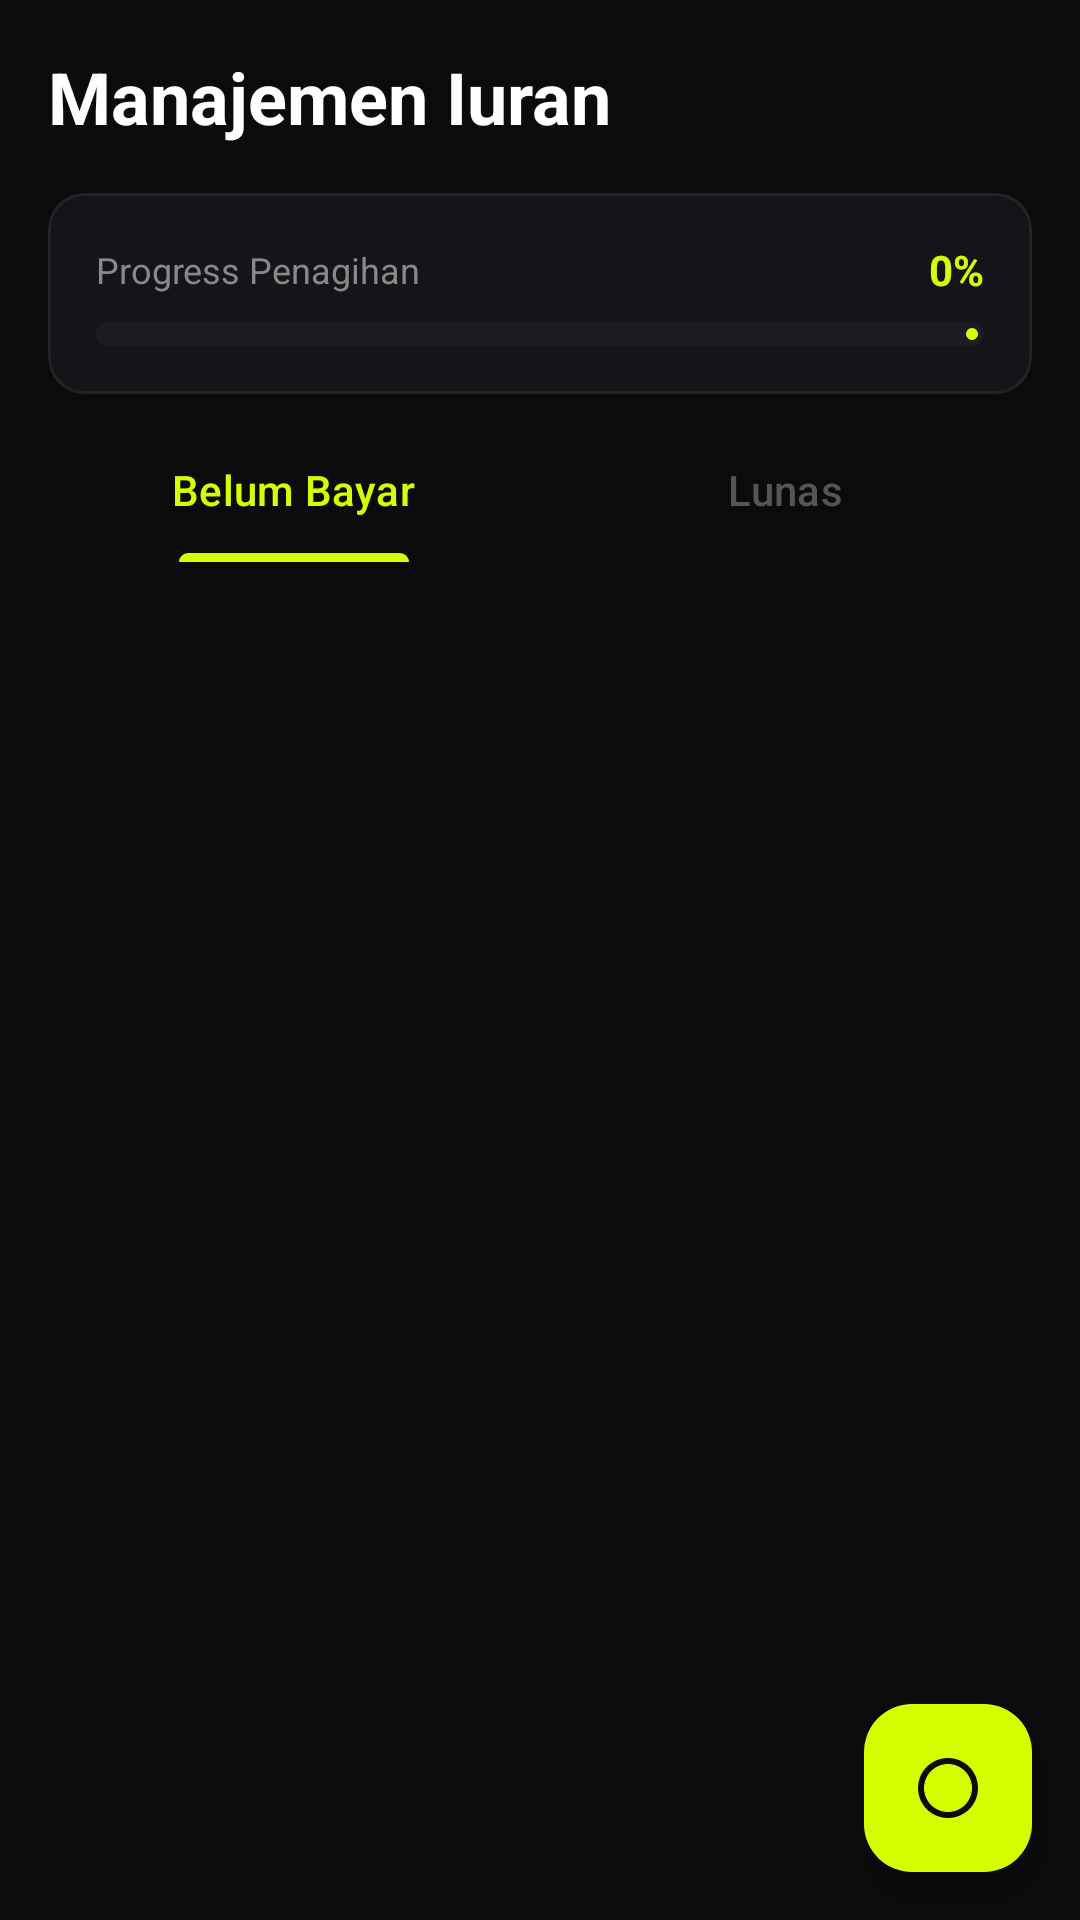

This screen was rendered from an Android layout file. Write that file and the resources it references.
<!-- AndroidManifest.xml: application theme Theme.Mycash -->
<!-- res/layout/fragment_dues.xml -->
<?xml version="1.0" encoding="utf-8"?>
<androidx.coordinatorlayout.widget.CoordinatorLayout
    xmlns:android="http://schemas.android.com/apk/res/android"
    xmlns:app="http://schemas.android.com/apk/res-auto"
    android:layout_width="match_parent"
    android:layout_height="match_parent"
    android:background="@color/bg_primary">

    <LinearLayout
        android:layout_width="match_parent"
        android:layout_height="match_parent"
        android:orientation="vertical">

        
        <TextView
            android:layout_width="match_parent"
            android:layout_height="wrap_content"
            android:text="@string/due_title"
            android:textColor="@color/text_primary"
            android:textSize="@dimen/text_title"
            android:textStyle="bold"
            android:padding="@dimen/spacing_md" />

        
        <com.google.android.material.card.MaterialCardView
            style="@style/MyCash.StatCard"
            android:layout_width="match_parent"
            android:layout_height="wrap_content"
            android:layout_marginStart="@dimen/spacing_md"
            android:layout_marginEnd="@dimen/spacing_md"
            android:layout_marginBottom="@dimen/spacing_sm">

            <LinearLayout
                android:layout_width="match_parent"
                android:layout_height="wrap_content"
                android:orientation="vertical"
                android:padding="@dimen/card_padding">

                <LinearLayout
                    android:layout_width="match_parent"
                    android:layout_height="wrap_content"
                    android:orientation="horizontal"
                    android:gravity="center_vertical">

                    <TextView
                        android:layout_width="0dp"
                        android:layout_height="wrap_content"
                        android:layout_weight="1"
                        android:text="Progress Penagihan"
                        android:textColor="@color/text_secondary"
                        android:textSize="@dimen/text_caption" />

                    <TextView
                        android:id="@+id/tvProgress"
                        android:layout_width="wrap_content"
                        android:layout_height="wrap_content"
                        android:text="0%"
                        android:textColor="@color/accent_lime"
                        android:textSize="@dimen/text_body"
                        android:textStyle="bold" />
                </LinearLayout>

                <com.google.android.material.progressindicator.LinearProgressIndicator
                    android:id="@+id/progressBar"
                    android:layout_width="match_parent"
                    android:layout_height="wrap_content"
                    android:layout_marginTop="@dimen/spacing_sm"
                    app:indicatorColor="@color/accent_lime"
                    app:trackColor="@color/bg_surface_variant"
                    app:trackCornerRadius="4dp"
                    app:trackThickness="8dp" />
            </LinearLayout>
        </com.google.android.material.card.MaterialCardView>

        
        <com.google.android.material.tabs.TabLayout
            android:id="@+id/tabLayout"
            android:layout_width="match_parent"
            android:layout_height="wrap_content"
            android:layout_marginStart="@dimen/spacing_md"
            android:layout_marginEnd="@dimen/spacing_md"
            android:background="@color/bg_primary"
            app:tabIndicatorColor="@color/accent_lime"
            app:tabSelectedTextColor="@color/accent_lime"
            app:tabTextColor="@color/text_tertiary"
            app:tabMode="fixed"
            app:tabGravity="fill">

            <com.google.android.material.tabs.TabItem
                android:layout_width="wrap_content"
                android:layout_height="wrap_content"
                android:text="@string/due_tab_unpaid" />

            <com.google.android.material.tabs.TabItem
                android:layout_width="wrap_content"
                android:layout_height="wrap_content"
                android:text="@string/due_tab_paid" />
        </com.google.android.material.tabs.TabLayout>

        
        <androidx.recyclerview.widget.RecyclerView
            android:id="@+id/rvDues"
            android:layout_width="match_parent"
            android:layout_height="0dp"
            android:layout_weight="1"
            android:clipToPadding="false"
            android:paddingStart="@dimen/spacing_md"
            android:paddingEnd="@dimen/spacing_md"
            android:paddingTop="@dimen/spacing_sm"
            android:paddingBottom="80dp" />

        
        <LinearLayout
            android:id="@+id/emptyState"
            android:layout_width="match_parent"
            android:layout_height="0dp"
            android:layout_weight="1"
            android:orientation="vertical"
            android:gravity="center"
            android:visibility="gone">

            <TextView
                android:layout_width="wrap_content"
                android:layout_height="wrap_content"
                android:text="@string/due_empty"
                android:textColor="@color/text_tertiary"
                android:textSize="@dimen/text_body" />
        </LinearLayout>
    </LinearLayout>

    
    <com.google.android.material.floatingactionbutton.FloatingActionButton
        android:id="@+id/fabAddDue"
        style="@style/MyCash.FAB"
        android:layout_width="wrap_content"
        android:layout_height="wrap_content"
        android:layout_gravity="bottom|end"
        android:layout_margin="@dimen/fab_margin"
        android:contentDescription="@string/due_create"
        app:srcCompat="@drawable/ic_placeholder" />

</androidx.coordinatorlayout.widget.CoordinatorLayout>
<!-- resources referenced by this layout -->
<resources>
  <color name="accent_lime">#FFD4FF00</color>
  <color name="bg_primary">#FF0B0B0C</color>
  <color name="bg_surface_variant">#FF1C1C24</color>
  <color name="text_primary">#FFFFFFFF</color>
  <color name="text_secondary">#FF888888</color>
  <color name="text_tertiary">#FF555555</color>
  <dimen name="card_padding">16dp</dimen>
  <dimen name="fab_margin">16dp</dimen>
  <dimen name="spacing_md">16dp</dimen>
  <dimen name="spacing_sm">8dp</dimen>
  <dimen name="text_body">14sp</dimen>
  <dimen name="text_caption">12sp</dimen>
  <dimen name="text_title">24sp</dimen>
  <!-- drawable ic_placeholder (drawable) -->
  <?xml version="1.0" encoding="utf-8"?>
  <vector xmlns:android="http://schemas.android.com/apk/res/android"
      android:width="24dp"
      android:height="24dp"
      android:viewportWidth="24"
      android:viewportHeight="24">
      <path
          android:fillColor="#888888"
          android:pathData="M12,2C6.48,2 2,6.48 2,12s4.48,10 10,10 10,-4.48 10,-10S17.52,2 12,2zM12,20c-4.41,0 -8,-3.59 -8,-8s3.59,-8 8,-8 8,3.59 8,8 -3.59,8 -8,8z" />
  </vector>
  <string name="due_create">Buat Tagihan</string>
  <string name="due_empty">Belum ada tagihan</string>
  <string name="due_tab_paid">Lunas</string>
  <string name="due_tab_unpaid">Belum Bayar</string>
  <string name="due_title">Manajemen Iuran</string>
  <style name="MyCash.FAB" parent="Widget.Material3.FloatingActionButton.Primary">
          <item name="backgroundTint">@color/accent_lime</item>
          <item name="tint">@color/text_on_accent</item>
      </style>
  <style name="MyCash.StatCard" parent="MyCash.Card">
          <item name="cardCornerRadius">12dp</item>
      </style>
  <style name="Theme.Mycash" parent="Base.Theme.Mycash" />
  <color name="text_on_accent">#FF0B0B0C</color>
  <style name="MyCash.Card" parent="Widget.Material3.CardView.Filled">
          <item name="cardBackgroundColor">@color/bg_surface</item>
          <item name="cardCornerRadius">16dp</item>
          <item name="cardElevation">0dp</item>
          <item name="strokeWidth">1dp</item>
          <item name="strokeColor">@color/border_subtle</item>
      </style>
  <color name="bg_surface">#FF141419</color>
  <color name="border_subtle">#10FFFFFF</color>
  <color name="accent_lime_10">#1AD4FF00</color>
  <color name="color_info">#FF60A5FA</color>
  <color name="white">#FFFFFFFF</color>
  <color name="color_expense">#FFEF4444</color>
  <style name="MyCash.BottomNav" parent="Widget.Material3.BottomNavigationView">
          <item name="android:background">@color/bg_surface</item>
          <item name="itemIconTint">@color/bottom_nav_color</item>
          <item name="itemTextColor">@color/bottom_nav_color</item>
          <item name="itemActiveIndicatorStyle">@style/MyCash.BottomNav.ActiveIndicator</item>
      </style>
  <style name="MyCash.BottomNav.ActiveIndicator" parent="Widget.Material3.BottomNavigationView.ActiveIndicator">
          <item name="android:color">@color/accent_lime_10</item>
      </style>
</resources>
